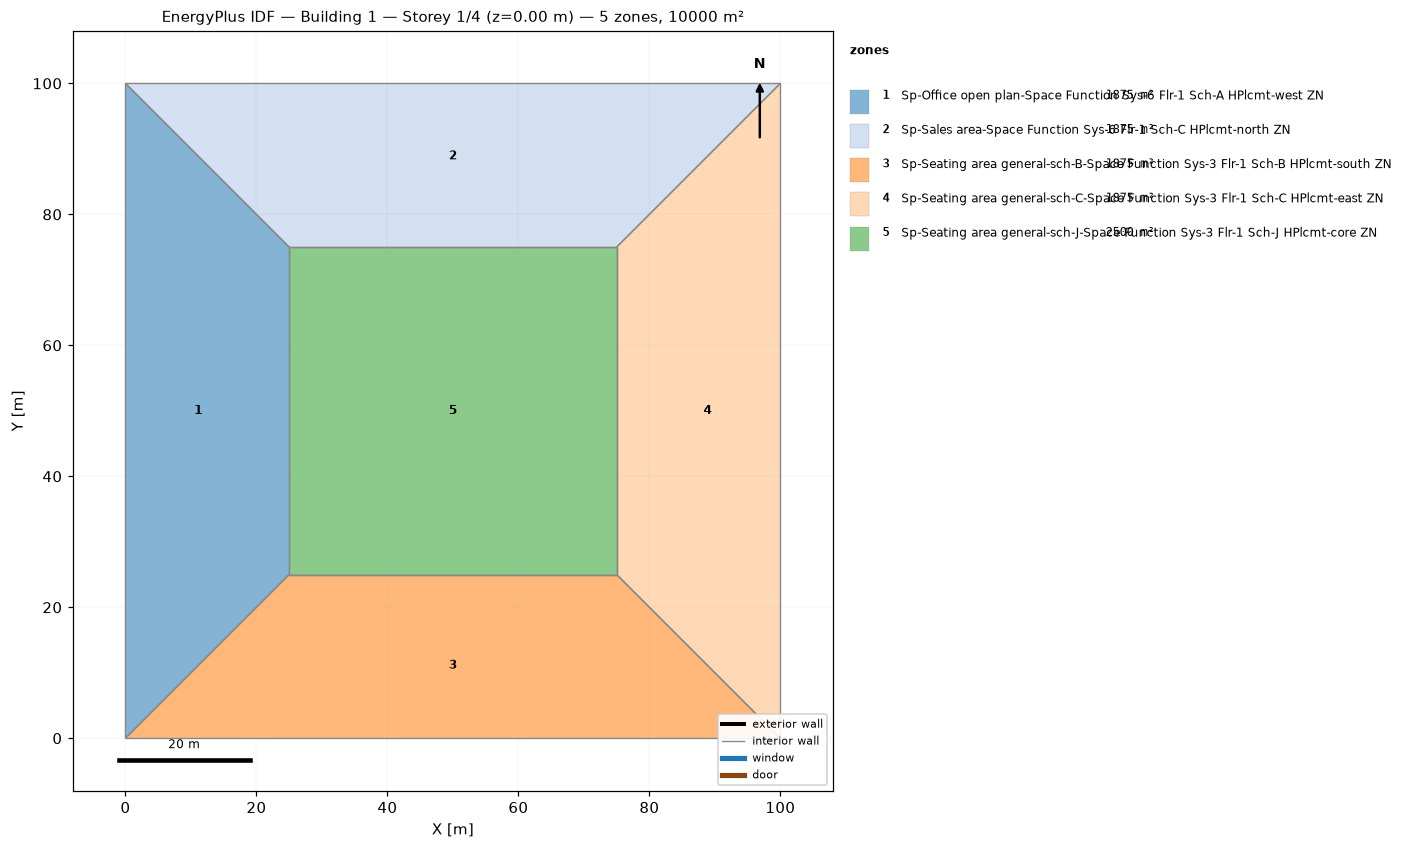
=== STOREY PLAN SPEC (per zone: floor XY polygon, exterior-wall plan segments, windows/doors) ===
zone 1: Sp-Office open plan-Space Function Sys-6 Flr-1 Sch-A HPlcmt-west ZN  (1875.0 m²)
  floor: (0.00, 0.00) (0.00, 100.00) (25.00, 75.00) (25.00, 25.00)
  interior walls: 4
zone 2: Sp-Sales area-Space Function Sys-6 Flr-1 Sch-C HPlcmt-north ZN  (1875.0 m²)
  floor: (0.00, 100.00) (100.00, 100.00) (75.00, 75.00) (25.00, 75.00)
  interior walls: 4
zone 3: Sp-Seating area general-sch-B-Space Function Sys-3 Flr-1 Sch-B HPlcmt-south ZN  (1875.0 m²)
  floor: (100.00, 0.00) (0.00, 0.00) (25.00, 25.00) (75.00, 25.00)
  interior walls: 4
zone 4: Sp-Seating area general-sch-C-Space Function Sys-3 Flr-1 Sch-C HPlcmt-east ZN  (1875.0 m²)
  floor: (100.00, 100.00) (100.00, 0.00) (75.00, 25.00) (75.00, 75.00)
  interior walls: 4
zone 5: Sp-Seating area general-sch-J-Space Function Sys-3 Flr-1 Sch-J HPlcmt-core ZN  (2500.0 m²)
  floor: (25.00, 25.00) (25.00, 75.00) (75.00, 75.00) (75.00, 25.00)
  interior walls: 4

=== DERIVED (storey summary) ===
Building: Building 1
Storey: 1 of 4  (floor level z = 0.00 m)
Storey gross floor area: 10000.0 m²
Zones on this storey: 5
  - Sp-Office open plan-Space Function Sys-6 Flr-1 Sch-A HPlcmt-west ZN: floor 1875.0 m²
  - Sp-Sales area-Space Function Sys-6 Flr-1 Sch-C HPlcmt-north ZN: floor 1875.0 m²
  - Sp-Seating area general-sch-B-Space Function Sys-3 Flr-1 Sch-B HPlcmt-south ZN: floor 1875.0 m²
  - Sp-Seating area general-sch-C-Space Function Sys-3 Flr-1 Sch-C HPlcmt-east ZN: floor 1875.0 m²
  - Sp-Seating area general-sch-J-Space Function Sys-3 Flr-1 Sch-J HPlcmt-core ZN: floor 2500.0 m²
Zone adjacency (shared interzone walls):
  - Sp-Office open plan-Space Function Sys-6 Flr-1 Sch-A HPlcmt-west ZN ↔ Sp-Sales area-Space Function Sys-6 Flr-1 Sch-C HPlcmt-north ZN
  - Sp-Office open plan-Space Function Sys-6 Flr-1 Sch-A HPlcmt-west ZN ↔ Sp-Seating area general-sch-B-Space Function Sys-3 Flr-1 Sch-B HPlcmt-south ZN
  - Sp-Office open plan-Space Function Sys-6 Flr-1 Sch-A HPlcmt-west ZN ↔ Sp-Seating area general-sch-J-Space Function Sys-3 Flr-1 Sch-J HPlcmt-core ZN
  - Sp-Sales area-Space Function Sys-6 Flr-1 Sch-C HPlcmt-north ZN ↔ Sp-Seating area general-sch-C-Space Function Sys-3 Flr-1 Sch-C HPlcmt-east ZN
  - Sp-Sales area-Space Function Sys-6 Flr-1 Sch-C HPlcmt-north ZN ↔ Sp-Seating area general-sch-J-Space Function Sys-3 Flr-1 Sch-J HPlcmt-core ZN
  - Sp-Seating area general-sch-B-Space Function Sys-3 Flr-1 Sch-B HPlcmt-south ZN ↔ Sp-Seating area general-sch-C-Space Function Sys-3 Flr-1 Sch-C HPlcmt-east ZN
  - Sp-Seating area general-sch-B-Space Function Sys-3 Flr-1 Sch-B HPlcmt-south ZN ↔ Sp-Seating area general-sch-J-Space Function Sys-3 Flr-1 Sch-J HPlcmt-core ZN
  - Sp-Seating area general-sch-C-Space Function Sys-3 Flr-1 Sch-C HPlcmt-east ZN ↔ Sp-Seating area general-sch-J-Space Function Sys-3 Flr-1 Sch-J HPlcmt-core ZN